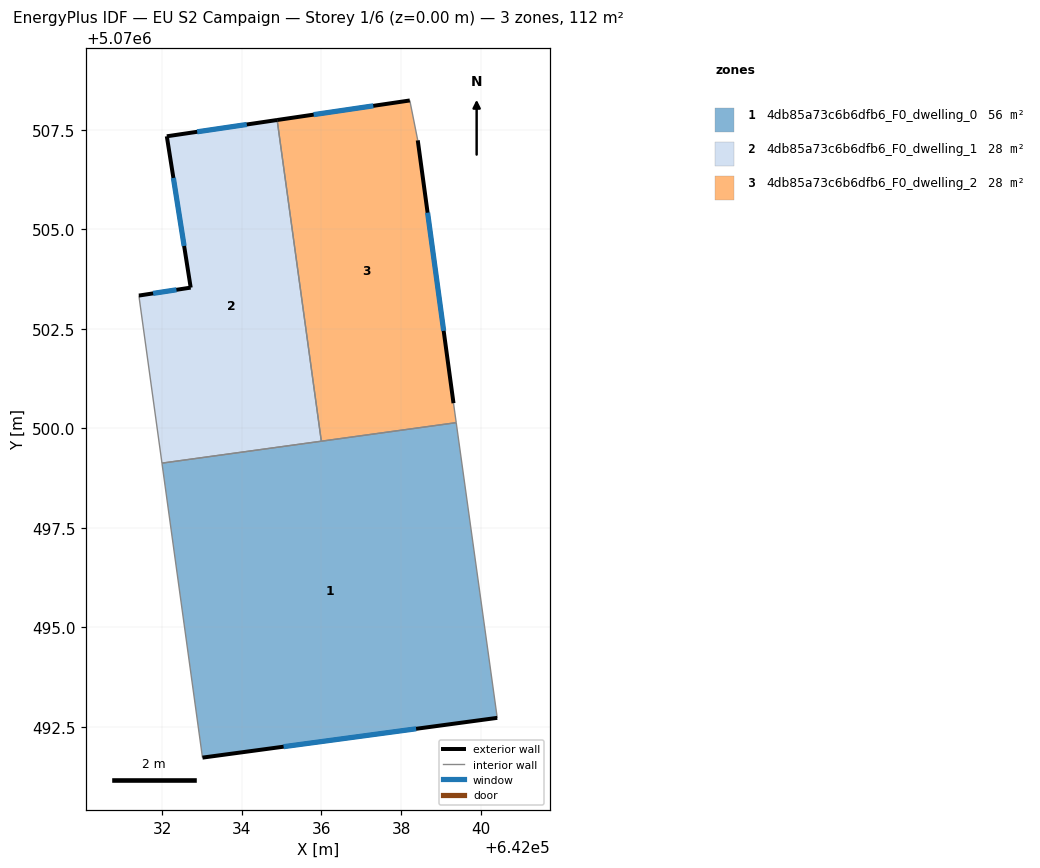
=== STOREY PLAN SPEC (per zone: floor XY polygon, exterior-wall plan segments, windows/doors) ===
zone 1: 4db85a73c6b6dfb6_F0_dwelling_0  (55.8 m²)
  floor: (642039.39, 5070500.14) (642040.42, 5070492.72) (642033.01, 5070491.72) (642031.99, 5070499.12)
  exterior wall: (642033.01, 5070491.72) – (642040.42, 5070492.72)  [7.5 m]
    window: (642035.05, 5070492.00) – (642038.38, 5070492.45)  [4.5 m²]
  interior walls: 4
zone 2: 4db85a73c6b6dfb6_F0_dwelling_1  (27.9 m²)
  floor: (642034.89, 5070507.75) (642036.00, 5070499.67) (642031.99, 5070499.12) (642031.41, 5070503.33) (642032.71, 5070503.53) (642032.11, 5070507.34)
  exterior wall: (642032.71, 5070503.53) – (642031.41, 5070503.33)  [1.3 m]
    window: (642032.36, 5070503.48) – (642031.77, 5070503.39)  [0.8 m²]
  exterior wall: (642032.11, 5070507.34) – (642032.71, 5070503.53)  [3.8 m]
    window: (642032.28, 5070506.29) – (642032.55, 5070504.58)  [2.3 m²]
  exterior wall: (642034.89, 5070507.75) – (642032.11, 5070507.34)  [2.8 m]
    window: (642034.12, 5070507.63) – (642032.88, 5070507.45)  [1.7 m²]
  interior walls: 3
zone 3: 4db85a73c6b6dfb6_F0_dwelling_2  (27.9 m²)
  floor: (642038.22, 5070508.24) (642038.42, 5070507.23) (642039.32, 5070500.63) (642039.39, 5070500.14) (642036.00, 5070499.67) (642034.89, 5070507.75)
  exterior wall: (642038.22, 5070508.24) – (642034.89, 5070507.75)  [3.4 m]
    window: (642037.30, 5070508.10) – (642035.80, 5070507.88)  [2.0 m²]
  exterior wall: (642039.32, 5070500.63) – (642038.42, 5070507.23)  [6.7 m]
    window: (642039.07, 5070502.45) – (642038.67, 5070505.42)  [4.0 m²]
  interior walls: 4

=== DERIVED (storey summary) ===
Building: EU S2 Campaign
Storey: 1 of 6  (floor level z = 0.00 m)
Storey gross floor area: 111.7 m²
Zones on this storey: 3
  - 4db85a73c6b6dfb6_F0_dwelling_0: floor 55.8 m²; exterior wall 7.5 m (22.4 m²); 1 window(s) 4.5 m²; WWR 20.2%
  - 4db85a73c6b6dfb6_F0_dwelling_1: floor 27.9 m²; exterior wall 8.0 m (23.9 m²); 3 window(s) 4.8 m²; WWR 20.2%
  - 4db85a73c6b6dfb6_F0_dwelling_2: floor 27.9 m²; exterior wall 10.0 m (30.1 m²); 2 window(s) 6.1 m²; WWR 20.2%
Zone adjacency (shared interzone walls):
  - 4db85a73c6b6dfb6_F0_dwelling_0 ↔ 4db85a73c6b6dfb6_F0_dwelling_1
  - 4db85a73c6b6dfb6_F0_dwelling_0 ↔ 4db85a73c6b6dfb6_F0_dwelling_2
  - 4db85a73c6b6dfb6_F0_dwelling_1 ↔ 4db85a73c6b6dfb6_F0_dwelling_2